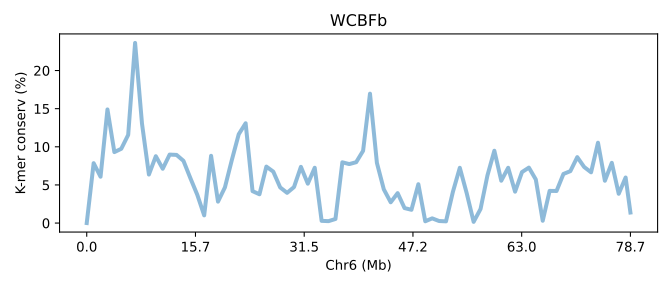

Source data for this figure (header and first rows):
SeqID	Chr6 (Mb)	K-mer conserv (%)	Group	Group_chrom
EH23a.chr6	0.0	0.00624	0	0
EH23a.chr6	0.01271	7.856	0	0
EH23a.chr6	0.02541	6.082	0	0
EH23a.chr6	0.03812	14.9	0	0
EH23a.chr6	0.05083	9.31	0	0
EH23a.chr6	0.06354	9.745	0	0
EH23a.chr6	0.07624	11.56	0	0
EH23a.chr6	0.08895	23.62	0	0
EH23a.chr6	0.1017	13.03	0	0
EH23a.chr6	0.1144	6.368	0	0
EH23a.chr6	0.1271	8.769	0	0
EH23a.chr6	0.1398	7.125	0	0
EH23a.chr6	0.1525	8.982	0	0
EH23a.chr6	0.1652	8.94	0	0
EH23a.chr6	0.1779	8.164	0	0
EH23a.chr6	0.1906	5.899	0	0
EH23a.chr6	0.2033	3.712	0	0
EH23a.chr6	0.216	1.015	0	0
EH23a.chr6	0.2287	8.822	0	0
EH23a.chr6	0.2414	2.815	0	0
EH23a.chr6	0.2541	4.677	0	0
EH23a.chr6	0.2669	8.264	0	0
EH23a.chr6	0.2796	11.65	0	0
EH23a.chr6	0.2923	13.09	0	0
EH23a.chr6	0.305	4.19	0	0
EH23a.chr6	0.3177	3.779	0	0
EH23a.chr6	0.3304	7.407	0	0
EH23a.chr6	0.3431	6.748	0	0
EH23a.chr6	0.3558	4.677	0	0
EH23a.chr6	0.3685	3.966	0	0
EH23a.chr6	0.3812	4.722	0	0
EH23a.chr6	0.3939	7.375	0	0
EH23a.chr6	0.4066	5.17	0	0
EH23a.chr6	0.4193	7.256	0	0
EH23a.chr6	0.4321	0.2941	0	0
EH23a.chr6	0.4448	0.2563	0	0
EH23a.chr6	0.4575	0.5386	0	0
EH23a.chr6	0.4702	7.971	0	0
EH23a.chr6	0.4829	7.738	0	0
EH23a.chr6	0.4956	7.984	0	0
EH23a.chr6	0.5083	9.476	0	0
EH23a.chr6	0.521	16.97	0	0
EH23a.chr6	0.5337	7.892	0	0
EH23a.chr6	0.5464	4.425	0	0
EH23a.chr6	0.5591	2.731	0	0
EH23a.chr6	0.5718	3.928	0	0
EH23a.chr6	0.5845	1.968	0	0
EH23a.chr6	0.5972	1.745	0	0
EH23a.chr6	0.61	5.098	0	0
EH23a.chr6	0.6227	0.2391	0	0
EH23a.chr6	0.6354	0.6215	0	0
EH23a.chr6	0.6481	0.2723	0	0
EH23a.chr6	0.6608	0.2297	0	0
EH23a.chr6	0.6735	4.099	0	0
EH23a.chr6	0.6862	7.25	0	0
EH23a.chr6	0.6989	3.913	0	0
EH23a.chr6	0.7116	0.1627	0	0
EH23a.chr6	0.7243	1.848	0	0
EH23a.chr6	0.737	6.249	0	0
EH23a.chr6	0.7497	9.486	0	0
... 20 more rows
